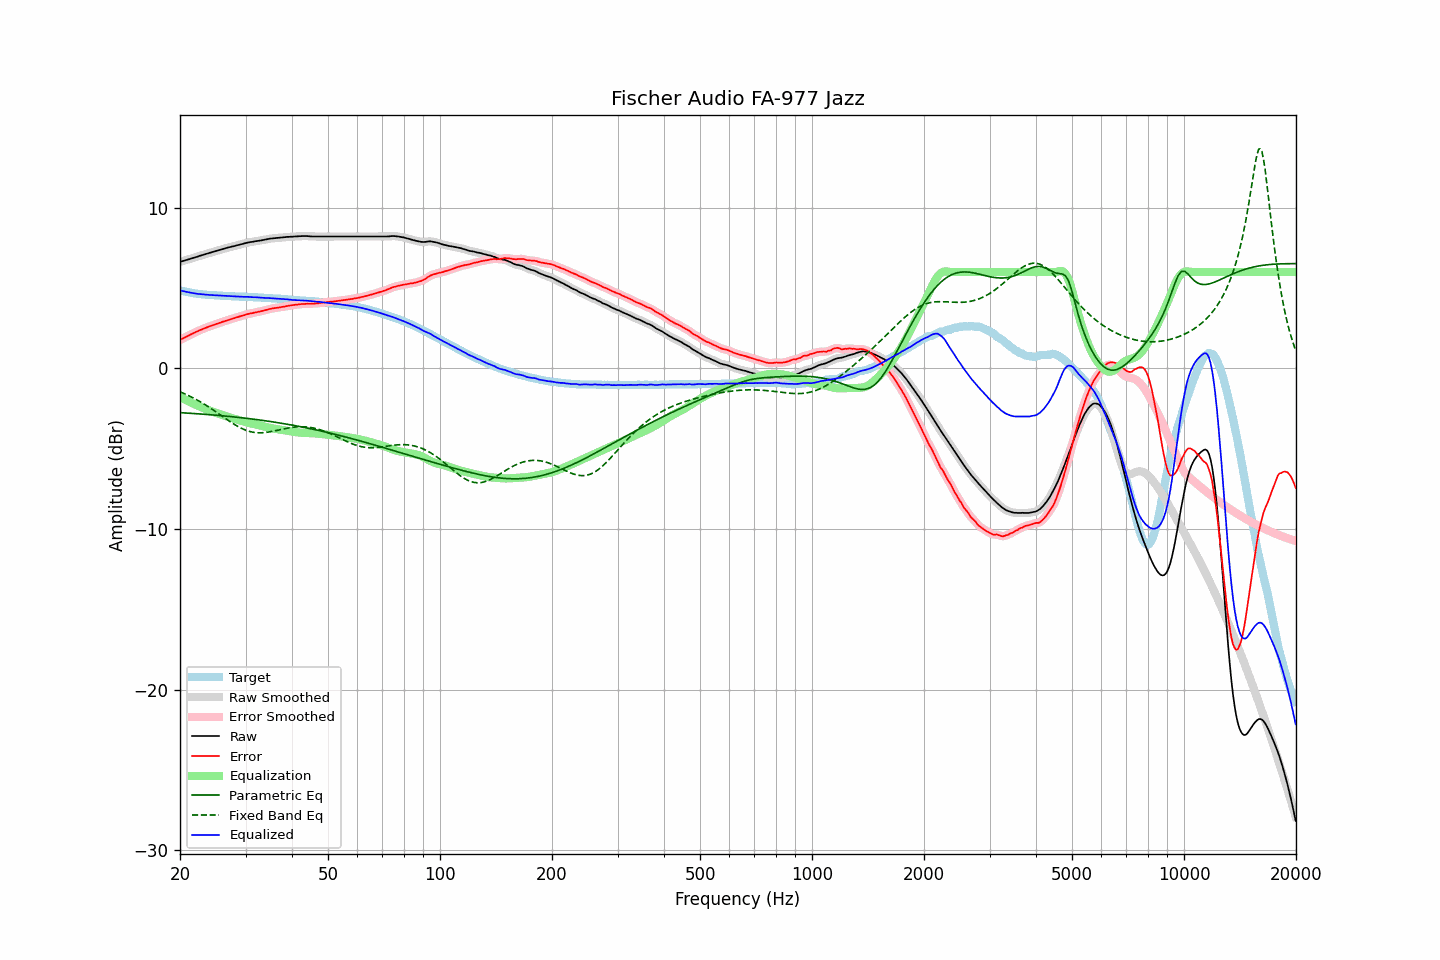

The table this chart was drawn from, first rows:
frequency, raw, error, smoothed, error_smoothed, equalization, parametric_eq, fixed_band_eq, equalized_raw, equalized_smoothed, target
20.00, 6.63, 1.77, 6.63, 1.77, -1.77, -2.75, -1.45, 4.86, 4.86, 4.86
20.20, 6.66, 1.83, 6.66, 1.83, -1.83, -2.76, -1.50, 4.84, 4.84, 4.83
20.40, 6.69, 1.88, 6.69, 1.88, -1.88, -2.77, -1.54, 4.81, 4.81, 4.81
20.61, 6.72, 1.93, 6.72, 1.93, -1.93, -2.77, -1.58, 4.79, 4.79, 4.79
20.81, 6.75, 1.98, 6.75, 1.98, -1.98, -2.78, -1.63, 4.77, 4.77, 4.77
21.02, 6.78, 2.03, 6.78, 2.03, -2.03, -2.78, -1.67, 4.75, 4.75, 4.75
21.23, 6.81, 2.08, 6.81, 2.08, -2.08, -2.79, -1.72, 4.73, 4.73, 4.73
21.44, 6.84, 2.13, 6.84, 2.13, -2.13, -2.80, -1.77, 4.71, 4.71, 4.71
21.66, 6.87, 2.18, 6.87, 2.18, -2.18, -2.80, -1.82, 4.69, 4.69, 4.69
21.87, 6.90, 2.23, 6.90, 2.23, -2.23, -2.81, -1.88, 4.68, 4.67, 4.68
22.09, 6.93, 2.28, 6.93, 2.27, -2.27, -2.82, -1.93, 4.66, 4.66, 4.66
22.31, 6.96, 2.32, 6.97, 2.32, -2.32, -2.82, -1.98, 4.64, 4.65, 4.65
22.54, 7.00, 2.37, 7.00, 2.36, -2.36, -2.83, -2.04, 4.64, 4.64, 4.64
22.76, 7.03, 2.41, 7.03, 2.41, -2.41, -2.84, -2.10, 4.63, 4.63, 4.63
22.99, 7.06, 2.45, 7.06, 2.45, -2.45, -2.85, -2.16, 4.61, 4.62, 4.61
23.22, 7.09, 2.49, 7.09, 2.49, -2.49, -2.85, -2.22, 4.60, 4.60, 4.60
23.45, 7.12, 2.53, 7.12, 2.53, -2.53, -2.86, -2.28, 4.59, 4.59, 4.59
23.69, 7.15, 2.57, 7.15, 2.57, -2.57, -2.87, -2.34, 4.59, 4.59, 4.58
23.92, 7.18, 2.60, 7.18, 2.60, -2.60, -2.88, -2.41, 4.58, 4.58, 4.58
24.16, 7.21, 2.64, 7.21, 2.64, -2.64, -2.88, -2.48, 4.57, 4.57, 4.57
24.40, 7.24, 2.67, 7.24, 2.67, -2.68, -2.89, -2.54, 4.57, 4.57, 4.57
24.65, 7.27, 2.71, 7.27, 2.71, -2.71, -2.90, -2.61, 4.56, 4.56, 4.56
24.89, 7.30, 2.74, 7.30, 2.75, -2.75, -2.91, -2.68, 4.56, 4.56, 4.56
25.14, 7.33, 2.79, 7.33, 2.78, -2.78, -2.92, -2.75, 4.55, 4.55, 4.55
25.39, 7.35, 2.82, 7.36, 2.82, -2.82, -2.93, -2.82, 4.54, 4.54, 4.54
25.65, 7.38, 2.85, 7.38, 2.85, -2.85, -2.94, -2.89, 4.53, 4.53, 4.54
25.91, 7.41, 2.89, 7.41, 2.88, -2.89, -2.94, -2.96, 4.53, 4.52, 4.52
26.16, 7.44, 2.92, 7.44, 2.92, -2.92, -2.95, -3.03, 4.52, 4.52, 4.52
26.43, 7.47, 2.95, 7.47, 2.95, -2.95, -2.96, -3.10, 4.52, 4.52, 4.52
26.69, 7.50, 2.99, 7.50, 2.99, -2.99, -2.97, -3.17, 4.52, 4.51, 4.51
26.96, 7.53, 3.02, 7.53, 3.02, -3.02, -2.98, -3.24, 4.51, 4.51, 4.51
27.23, 7.55, 3.05, 7.56, 3.05, -3.05, -2.99, -3.30, 4.50, 4.51, 4.50
27.50, 7.58, 3.09, 7.58, 3.08, -3.08, -3.00, -3.37, 4.50, 4.50, 4.50
27.77, 7.60, 3.11, 7.60, 3.11, -3.11, -3.01, -3.43, 4.49, 4.49, 4.50
28.05, 7.62, 3.14, 7.63, 3.14, -3.14, -3.02, -3.50, 4.48, 4.49, 4.48
28.33, 7.65, 3.17, 7.65, 3.17, -3.17, -3.03, -3.56, 4.48, 4.48, 4.48
28.62, 7.68, 3.20, 7.68, 3.20, -3.20, -3.05, -3.61, 4.48, 4.48, 4.48
28.90, 7.70, 3.23, 7.71, 3.23, -3.23, -3.06, -3.67, 4.47, 4.47, 4.47
29.19, 7.73, 3.26, 7.73, 3.26, -3.26, -3.07, -3.72, 4.47, 4.47, 4.47
29.48, 7.75, 3.29, 7.76, 3.29, -3.29, -3.08, -3.77, 4.46, 4.46, 4.47
29.78, 7.78, 3.32, 7.78, 3.32, -3.32, -3.09, -3.81, 4.46, 4.46, 4.46
30.08, 7.81, 3.35, 7.81, 3.35, -3.35, -3.10, -3.85, 4.46, 4.46, 4.46
30.38, 7.83, 3.38, 7.83, 3.38, -3.37, -3.11, -3.89, 4.46, 4.46, 4.45
30.68, 7.85, 3.40, 7.85, 3.40, -3.40, -3.13, -3.91, 4.45, 4.45, 4.45
30.99, 7.87, 3.43, 7.87, 3.42, -3.42, -3.14, -3.94, 4.45, 4.45, 4.45
31.30, 7.88, 3.44, 7.89, 3.45, -3.45, -3.15, -3.96, 4.44, 4.44, 4.44
31.61, 7.90, 3.47, 7.90, 3.47, -3.47, -3.16, -3.98, 4.43, 4.43, 4.43
31.93, 7.92, 3.49, 7.92, 3.49, -3.49, -3.18, -3.99, 4.43, 4.43, 4.43
32.24, 7.93, 3.51, 7.94, 3.51, -3.51, -3.19, -4.00, 4.42, 4.42, 4.43
32.57, 7.95, 3.54, 7.95, 3.53, -3.53, -3.20, -4.01, 4.42, 4.42, 4.41
32.89, 7.96, 3.55, 7.96, 3.55, -3.56, -3.22, -4.01, 4.41, 4.41, 4.41
33.22, 7.98, 3.57, 7.98, 3.58, -3.58, -3.23, -4.01, 4.40, 4.40, 4.41
33.55, 8.00, 3.61, 8.00, 3.60, -3.61, -3.24, -4.00, 4.40, 4.40, 4.40
33.89, 8.02, 3.63, 8.02, 3.63, -3.63, -3.26, -3.99, 4.39, 4.39, 4.39
34.23, 8.04, 3.65, 8.04, 3.66, -3.65, -3.27, -3.98, 4.39, 4.39, 4.39
34.57, 8.06, 3.68, 8.06, 3.68, -3.68, -3.29, -3.96, 4.38, 4.38, 4.38
34.92, 8.08, 3.71, 8.08, 3.70, -3.70, -3.30, -3.95, 4.38, 4.38, 4.37
35.27, 8.09, 3.72, 8.09, 3.73, -3.72, -3.32, -3.93, 4.37, 4.37, 4.37
35.62, 8.10, 3.74, 8.10, 3.74, -3.74, -3.33, -3.91, 4.36, 4.36, 4.36
35.97, 8.11, 3.76, 8.11, 3.76, -3.76, -3.35, -3.89, 4.35, 4.35, 4.35
... 635 more rows
